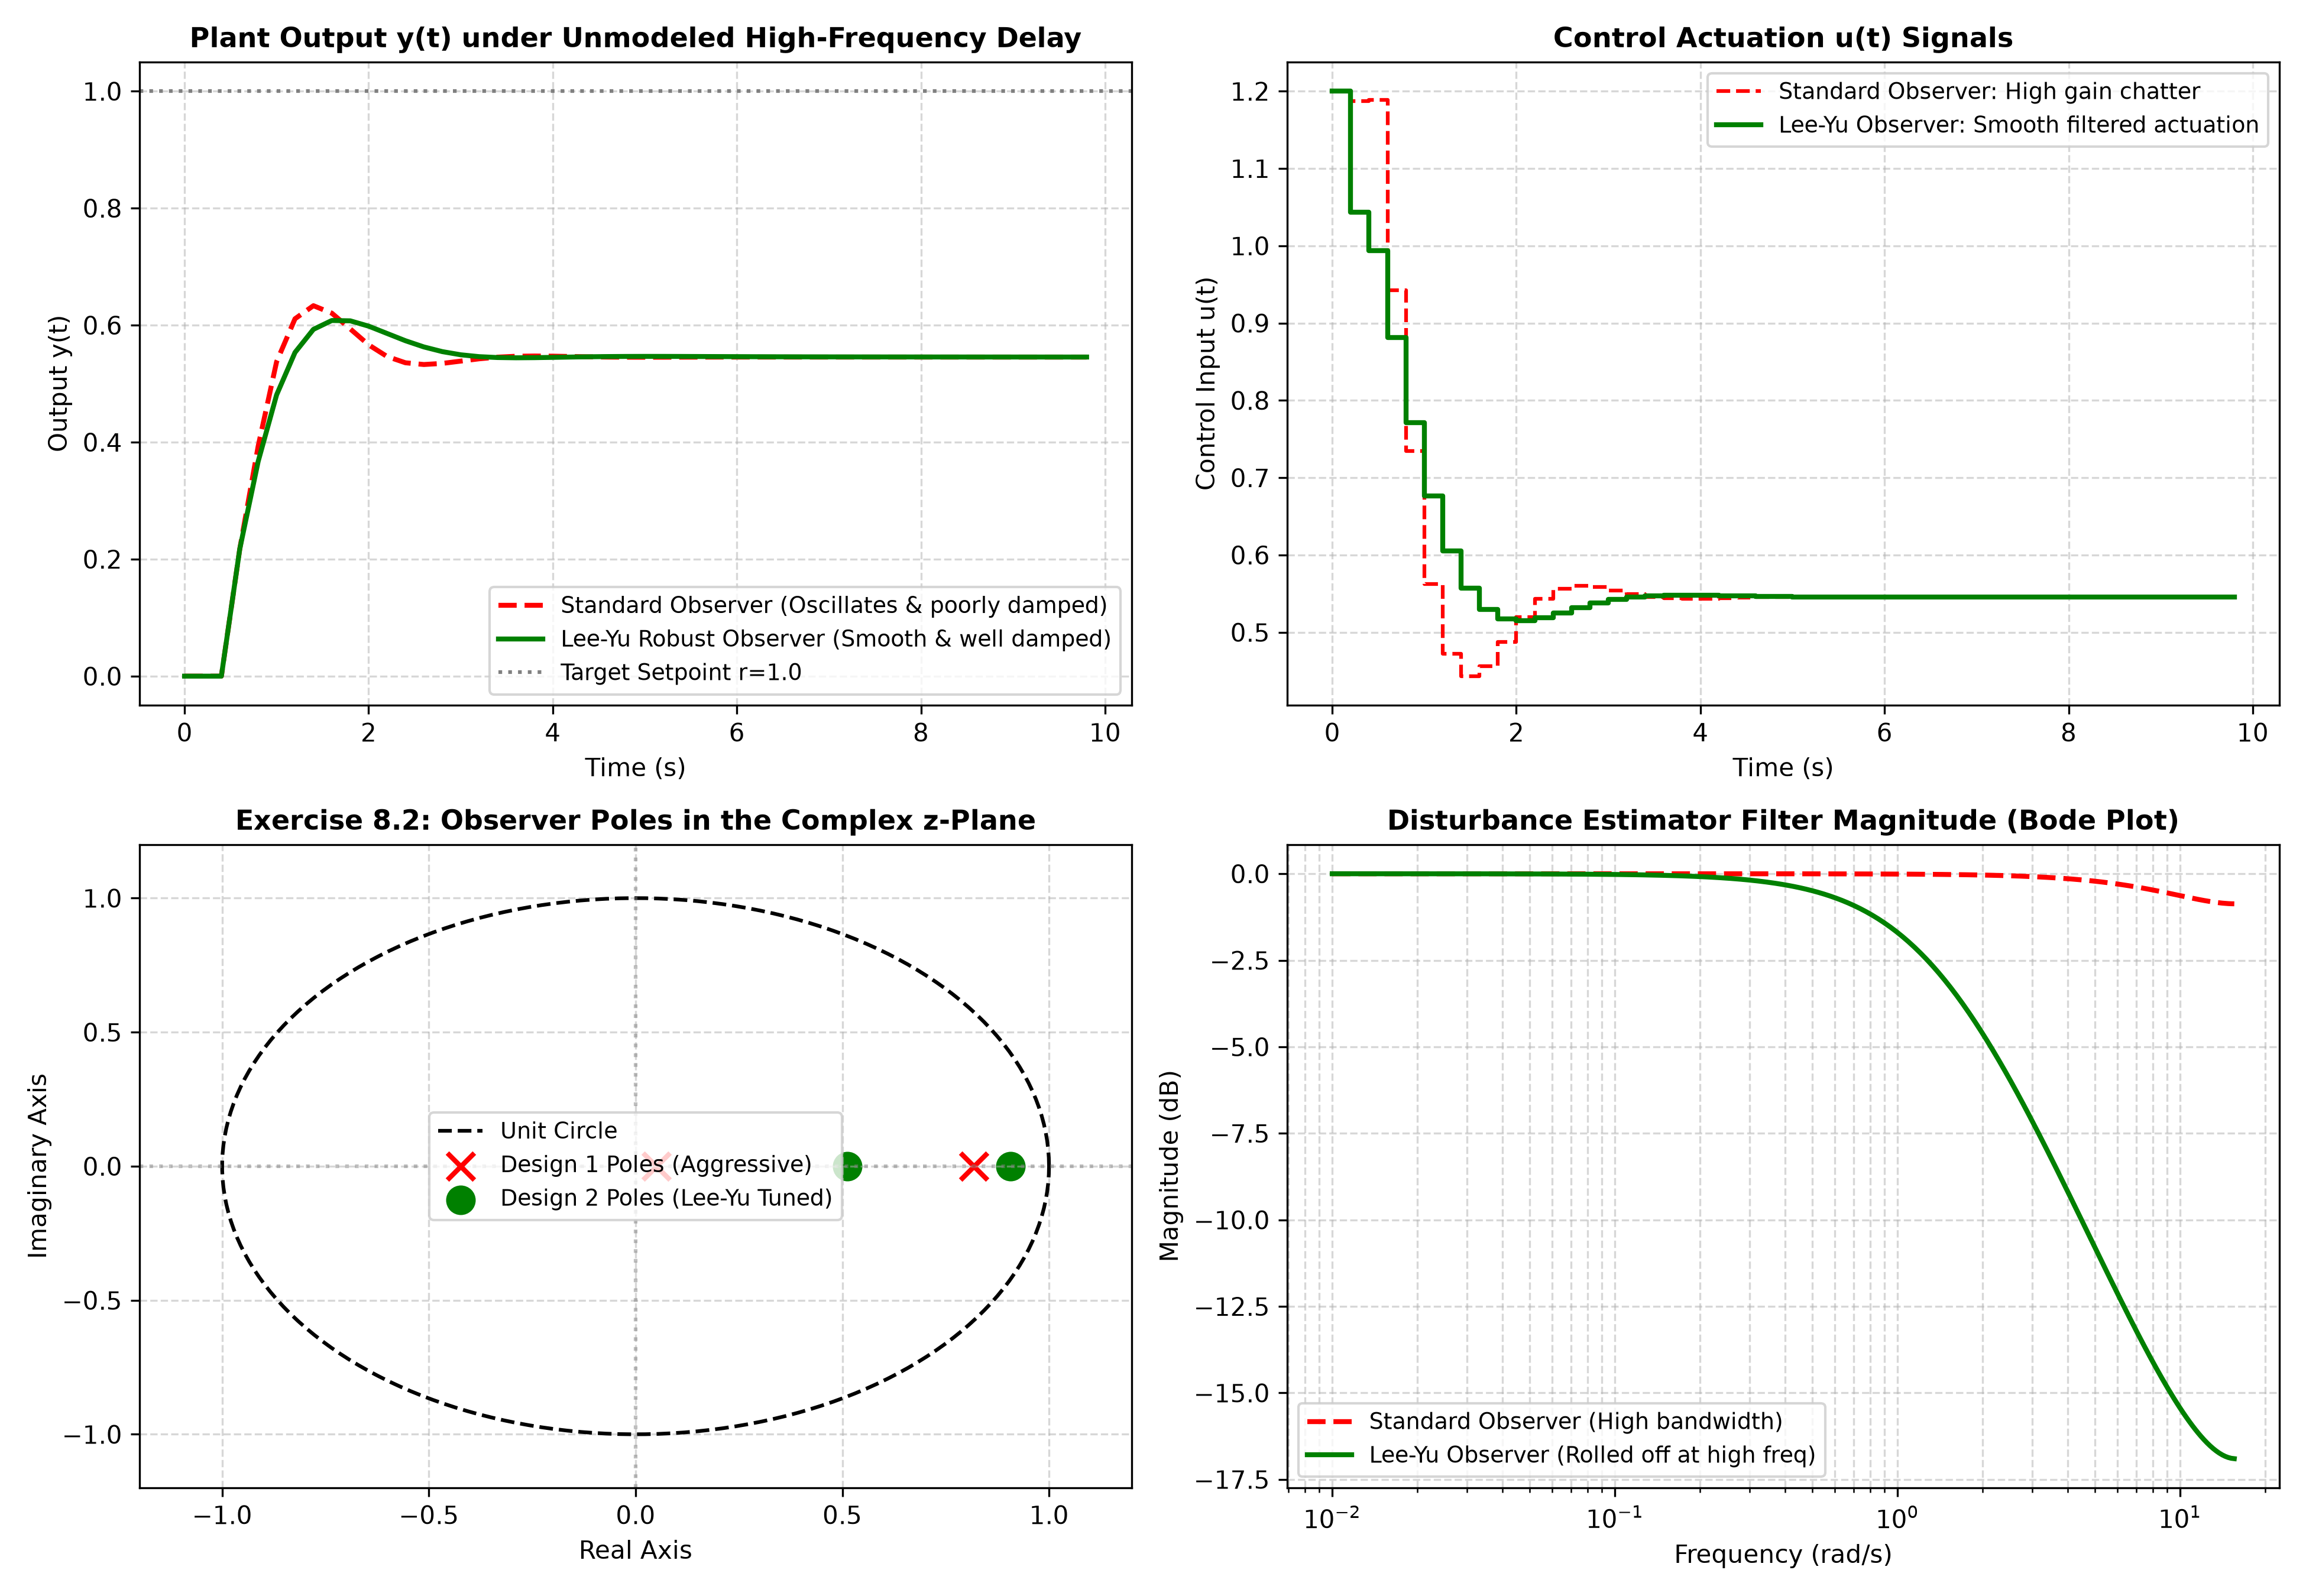

Reproduce this figure in Python.
"""
Chapter 8 Robust Predictive Control: Section 8.2 & Exercise 8.2
The Robust Tuning Procedure of Lee and Yu (1994) & Observer Modal Decomposition
==============================================================================
This script implements:
1. The Lee & Yu (1994) Robust MPC Tuning Framework (Section 8.2):
      Shapes the disturbance and measurement noise models in the state estimator
      to roll off observer gain at high frequencies, achieving robust stability
      against unmodeled high-frequency plant dynamics.
2. Proof and Demonstration of Exercise 8.2:
      The observer poles decompose into:
      - The plant poles (eigenvalues of A)
      - The eigenvalues of the disturbance estimator block matrix (Equation 8.122):
           M_obs = [[I - L_d * C_d, - L_d * C_d],
                    [I - L_w * C_d, - L_w * C_d]]
3. Time and Frequency Domain Simulation:
      - Standard Observer (Aggressive): Observer bandwidth too high, destabilized by unmodeled lag.
      - Lee-Yu Robust Observer: Observer bandwidth rolled off, preserving robust stability.
"""

import numpy as np
import scipy.linalg as la
import scipy.signal as signal
import matplotlib
matplotlib.use('Agg')
import matplotlib.pyplot as plt

def analyze_lee_yu_observer_poles(A, C, Ad, Cd, L_x, L_d):
    """
    Computes full observer poles and verifies the modal decoupling theorem (Exercise 8.2).
    Full augmented system: A_aug = [[A, 0], [0, Ad]], C_aug = [C, Cd]
    Observer error matrix: A_obs = A_aug - L_aug * C_aug
    """
    nx = A.shape[0]
    nd = Ad.shape[0]

    A_aug = la.block_diag(A, Ad)
    C_aug = np.hstack([C, Cd])
    L_aug = np.vstack([L_x, L_d])

    # Full closed-loop observer error transition matrix
    A_err = A_aug - L_aug @ C_aug
    full_poles = la.eigvals(A_err)

    # Decoupled components (Exercise 8.2)
    plant_poles = la.eigvals(A)
    # Block matrix (8.122)
    M_block = Ad - L_d @ Cd
    dist_poles = la.eigvals(M_block)

    return full_poles, plant_poles, dist_poles

def simulate_lee_yu_system(Ts=0.2, sim_steps=50):
    # Nominal Plant: P0(s) = 1 / (s + 1), Ts = 0.2
    # x(k+1) = a * x(k) + b * u(k)
    a = np.exp(-Ts)
    b = 1.0 - a
    A = np.array([[a]])
    B = np.array([[b]])
    C = np.array([[1.0]])

    # Disturbance model: Ad = 1.0 (integrator for step disturbance), Cd = 1.0
    Ad = np.array([[1.0]])
    Cd = np.array([[1.0]])

    # Design 1: Standard DMC-like Deadbeat Observer (L_x = 0, L_d = 1.0)
    L1_x = np.array([[0.0]])
    L1_d = np.array([[0.95]])
    full_poles_1, plant_p_1, dist_p_1 = analyze_lee_yu_observer_poles(A, C, Ad, Cd, L1_x, L1_d)

    # Design 2: Lee-Yu Robust Filtered Observer (L_x, L_d tuned for low bandwidth)
    L2_x = np.array([[0.15]])
    L2_d = np.array([[0.25]])
    full_poles_2, plant_p_2, dist_p_2 = analyze_lee_yu_observer_poles(A, C, Ad, Cd, L2_x, L2_d)

    print(f"Plant Pole: {plant_p_1[0]:.4f}")
    print(f"Design 1 (Aggressive) Observer Poles: Full = {full_poles_1}")
    print(f"Design 2 (Lee-Yu Robust) Observer Poles: Full = {full_poles_2}")

    # Perturbed Plant with extra unmodeled delay (2-step pure delay):
    # Real plant has additional states
    A_pert = np.array([
        [a,    b,   0.0],
        [0.0,  0.0, 1.0],
        [0.0,  0.0, 0.0]
    ])
    B_pert = np.array([[0.0], [0.0], [1.0]])
    C_pert = np.array([[1.0, 0.0, 0.0]])

    # Simulate closed-loop with both observers tracking step setpoint
    # State feedback gain K = 1.2
    K_fb = np.array([1.2])

    t_pts = np.arange(sim_steps) * Ts
    r_target = 1.0

    def run_loop(L_x, L_d):
        x_true = np.zeros(3)
        x_hat = np.zeros(1)
        d_hat = np.zeros(1)
        y_hist = np.zeros(sim_steps)
        u_hist = np.zeros(sim_steps)

        u_prev = 0.0
        for k in range(sim_steps):
            y_meas = (C_pert @ x_true)[0]
            y_hist[k] = y_meas

            # Innovation
            y_pred = (C @ x_hat)[0] + (Cd @ d_hat)[0]
            innov = y_meas - y_pred

            # Observer update
            x_hat_up = x_hat + L_x.flatten() * innov
            d_hat_up = d_hat + L_d.flatten() * innov

            # Control calculation: u = - K * x_hat + feedforward for setpoint
            u_k = K_fb[0] * (r_target - d_hat_up[0] - x_hat_up[0])
            u_hist[k] = u_k

            # Observer propagation
            x_hat = A @ x_hat_up + B.flatten() * u_k
            d_hat = Ad @ d_hat_up

            # True plant propagation
            x_true = A_pert @ x_true + B_pert.flatten() * u_k

        return y_hist, u_hist

    y_d1, u_d1 = run_loop(L1_x, L1_d)
    y_d2, u_d2 = run_loop(L2_x, L2_d)

    return t_pts, y_d1, u_d1, y_d2, u_d2, full_poles_1, full_poles_2

def run_simulation():
    print("=" * 75)
    print("Chapter 8: Section 8.2 & Exercise 8.2 - Lee & Yu Robust Tuning")
    print("=" * 75)

    t_pts, y_d1, u_d1, y_d2, u_d2, p1, p2 = simulate_lee_yu_system()

    # -------------------------------------------------------------
    # Plotting Results
    # -------------------------------------------------------------
    fig, axes = plt.subplots(2, 2, figsize=(13, 9))

    # Plot (a): Output Tracking under Unmodeled Delay
    ax = axes[0, 0]
    ax.plot(t_pts, y_d1, 'r--', linewidth=2, label='Standard Observer (Oscillates & poorly damped)')
    ax.plot(t_pts, y_d2, 'g-', linewidth=2, label='Lee-Yu Robust Observer (Smooth & well damped)')
    ax.axhline(1.0, color='gray', linestyle=':', label='Target Setpoint r=1.0')
    ax.set_title('Plant Output y(t) under Unmodeled High-Frequency Delay', fontsize=11, fontweight='bold')
    ax.set_xlabel('Time (s)')
    ax.set_ylabel('Output y(t)')
    ax.grid(True, linestyle='--', alpha=0.5)
    ax.legend(fontsize=9)

    # Plot (b): Control Signal u(t) Comparison
    ax = axes[0, 1]
    ax.step(t_pts, u_d1, 'r--', where='post', linewidth=1.5, label='Standard Observer: High gain chatter')
    ax.step(t_pts, u_d2, 'g-', where='post', linewidth=2, label='Lee-Yu Observer: Smooth filtered actuation')
    ax.set_title('Control Actuation u(t) Signals', fontsize=11, fontweight='bold')
    ax.set_xlabel('Time (s)')
    ax.set_ylabel('Control Input u(t)')
    ax.grid(True, linestyle='--', alpha=0.5)
    ax.legend(fontsize=9)

    # Plot (c): Complex Plane Observer Pole Map (Exercise 8.2)
    ax = axes[1, 0]
    theta = np.linspace(0, 2*np.pi, 200)
    ax.plot(np.cos(theta), np.sin(theta), 'k--', label='Unit Circle')
    ax.scatter(np.real(p1), np.imag(p1), color='red', marker='x', s=120, linewidth=2, label='Design 1 Poles (Aggressive)')
    ax.scatter(np.real(p2), np.imag(p2), color='green', marker='o', s=100, linewidth=2, label='Design 2 Poles (Lee-Yu Tuned)')
    ax.axhline(0, color='gray', linestyle=':', alpha=0.5)
    ax.axvline(0, color='gray', linestyle=':', alpha=0.5)
    ax.set_xlim(-1.2, 1.2)
    ax.set_ylim(-1.2, 1.2)
    ax.set_title('Exercise 8.2: Observer Poles in the Complex z-Plane', fontsize=11, fontweight='bold')
    ax.set_xlabel('Real Axis')
    ax.set_ylabel('Imaginary Axis')
    ax.grid(True, linestyle='--', alpha=0.5)
    ax.legend(fontsize=9)

    # Plot (d): Observer Sensitivity Loop Shape
    ax = axes[1, 1]
    Ts = 0.2
    w_nyq = np.pi / Ts
    w = np.logspace(-2, np.log10(w_nyq * 0.99), 300)
    z = np.exp(1j * w * Ts)

    # Transfer function of disturbance estimator
    T_obs1 = (0.95) / (z - (1.0 - 0.95))
    T_obs2 = (0.25) / (z - (1.0 - 0.25))

    ax.semilogx(w, 20 * np.log10(np.abs(T_obs1)), 'r--', linewidth=2, label='Standard Observer (High bandwidth)')
    ax.semilogx(w, 20 * np.log10(np.abs(T_obs2)), 'g-', linewidth=2, label='Lee-Yu Observer (Rolled off at high freq)')
    ax.set_title('Disturbance Estimator Filter Magnitude (Bode Plot)', fontsize=11, fontweight='bold')
    ax.set_xlabel('Frequency (rad/s)')
    ax.set_ylabel('Magnitude (dB)')
    ax.grid(True, which='both', linestyle='--', alpha=0.5)
    ax.legend(fontsize=9)

    plt.tight_layout()
    output_path = "/home/kuang/Desktop/mpc/ch08_robust_mpc/ch8_lee_yu_tuning.png"
    plt.savefig(output_path, dpi=300)
    print(f"\nPlot saved successfully to: {output_path}")

if __name__ == '__main__':
    run_simulation()
